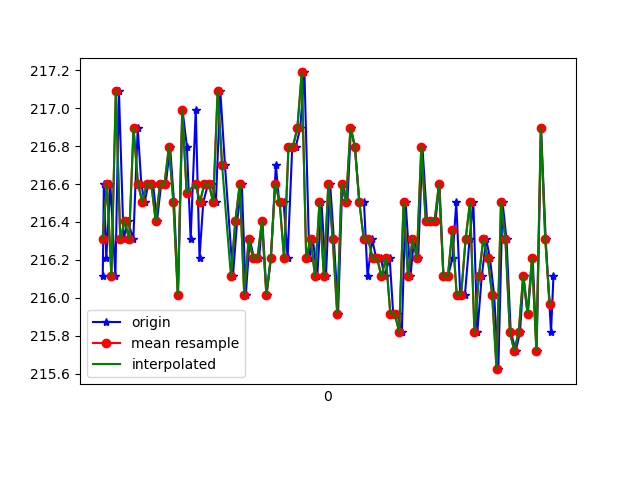

Values plotted in this chart, from the file beside it:
1617762673421, 458310108277851, 216.11328, -241.99219, -54.39453
1617762673426, 458310130009019, 216.6, -242.7, -53.32
1617762673437, 458310146612609, 216.2, -242.6, -52.73
1617762673455, 458310165688424, 216.6, -242.2, -52.73
1617762673478, 458310184764239, 216.1, -243.3, -52.73
1617762673494, 458310203840054, 217.1, -242.6, -53.32
1617762673515, 458310222824305, 216.3, -242.8, -52.05
1617762673534, 458310241808556, 216.4, -242.3, -52.64
1617762673559, 458310262410436, 216.3, -242.7, -52.64
1617762673579, 458310280234877, 216.9, -242.7, -52.44
1617762673595, 458310299280171, 216.6, -242.6, -52.73
1617762673610, 458310318600156, 216.5, -242.9, -53.03
1617762673627, 458310337462322, 216.6, -242.8, -52.64
1617762673648, 458310356507615, 216.6, -242.7, -53.71
1617762673666, 458310375491866, 216.4, -242.9, -54.39
1617762673685, 458310394567681, 216.6, -243.8, -53.81
1617762673706, 458310413612975, 216.6, -242.7, -53.61
1617762673725, 458310432566705, 216.8, -242.5, -53.42
1617762673743, 458310451581477, 216.5, -243, -53.42
1617762673761, 458310470791461, 216, -242.9, -54.1
1617762673781, 458310489775712, 217, -242.7, -53.32
1617762673801, 458310509034655, 216.8, -242.9, -53.61
1617762673818, 458310528110470, 216.3, -242.8, -53.71
1617762673841, 458310547155763, 217, -243.2, -54
1617762673858, 458310566750440, 216.2, -243.1, -54.69
1617762673875, 458310585337914, 216.5, -242.4, -53.81
1617762673897, 458310604352687, 216.6, -242.5, -52.93
1617762673915, 458310623611629, 216.6, -242.7, -53.12
1617762673932, 458310642412753, 216.5, -242.4, -54.39
1617762673952, 458310661488568, 217.1, -243.2, -54
1617762673973, 458310680655946, 216.7, -243.1, -53.61
1617762674009, 458310718685491, 216.1, -243.3, -53.61
1617762674028, 458310737669742, 216.4, -243.1, -53.81
1617762674049, 458310756715036, 216.6, -243.6, -53.42
1617762674067, 458310775760329, 216, -243.5, -53.32
1617762674085, 458310794805623, 216.3, -242.8, -53.12
1617762674104, 458310813820395, 216.2, -243.2, -53.71
1617762674127, 458310832957253, 216.2, -243.1, -53.03
1617762674142, 458310851972025, 216.4, -244, -53.81
1617762674161, 458310871017319, 216, -243.6, -53.42
1617762674181, 458310890032091, 216.2, -243.2, -54
1617762674203, 458310909138427, 216.7, -242.6, -53.61
1617762674218, 458310928153199, 216.5, -243.6, -53.12
1617762674238, 458310947167972, 216.5, -243.2, -54.3
1617762674256, 458310966182744, 216.2, -243.5, -54.1
1617762674277, 458310985228038, 216.8, -242.7, -53.81
1617762674293, 458311004303853, 216.8, -242.9, -53.81
1617762674313, 458311023318625, 216.9, -243.4, -54.49
1617762674332, 458311042333397, 217.2, -243.1, -54.39
1617762674354, 458311061439733, 216.2, -243, -54
1617762674370, 458311080515548, 216.3, -243.7, -54.69
1617762674390, 458311099560842, 216.1, -243.3, -54.39
1617762674409, 458311118575614, 216.5, -242.7, -53.61
1617762674429, 458311137559865, 216.1, -243, -54.49
1617762674448, 458311156574638, 216.6, -242.7, -53.42
1617762674465, 458311175528367, 216.3, -242.9, -53.81
1617762674484, 458311194573661, 215.9, -243.2, -53.42
1617762674503, 458311213649476, 216.6, -243.4, -54
1617762674526, 458311232694769, 216.5, -243.5, -54.1
1617762674542, 458311251984234, 216.9, -243.4, -54
1617762674560, 458311270907442, 216.8, -243.1, -54.1
... 47 more rows
